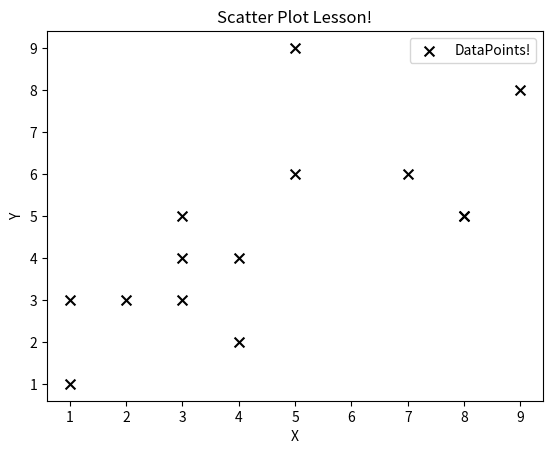

Reproduce this figure in Python.
import matplotlib.pyplot as plt

x = [1, 5, 9, 7, 3, 4, 3, 8, 1, 3, 8, 4, 2, 5]
y = [1, 6, 8, 6, 4, 2, 5, 5, 3, 3, 5, 4, 3, 9]

# ScatterPlots: plt.scatter(x, y) keyArgs(label, color, marker=['o', 'x', '*'], s(MarkerSize))
# Google for more Marker and Size options

plt.scatter(x, y, label='DataPoints!', color='k', marker='x', s=50)

plt.xlabel('X')                             # Labels x axis
plt.ylabel('Y')                             # Labels y axis
plt.title('Scatter Plot Lesson!')           # Title of the Graph
plt.legend()                                # Showing legend (labels for each line)

plt.show()
